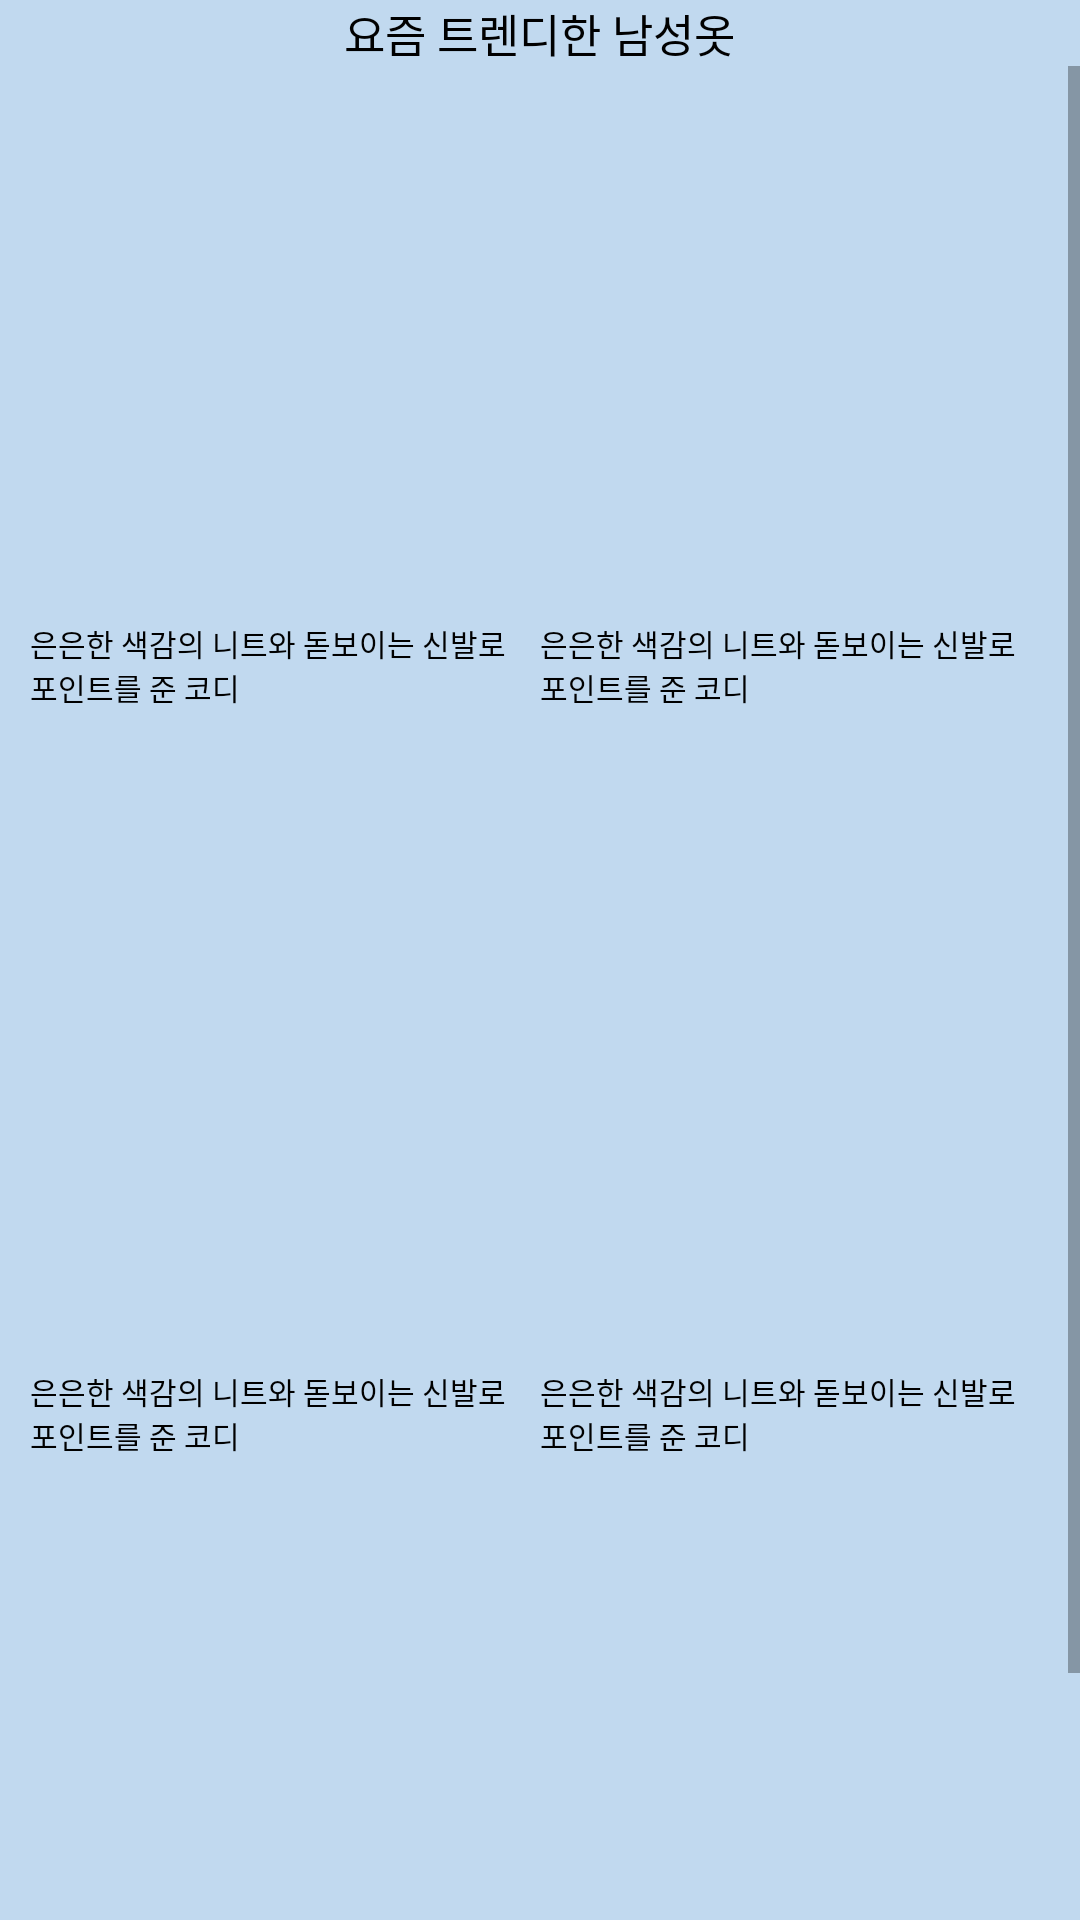

Reconstruct the res/layout file that produces this screen, plus the resources it refers to.
<!-- AndroidManifest.xml: application theme AppTheme -->
<!-- res/layout/cloth_first.xml -->
<?xml version="1.0" encoding="utf-8"?>
<LinearLayout xmlns:android="http://schemas.android.com/apk/res/android"
    xmlns:app="http://schemas.android.com/apk/res-auto"
    xmlns:tools="http://schemas.android.com/tools"
    xmlns:custom="http://schemas.android.com/apk/res-auto"
    android:layout_width="match_parent"
    android:layout_height="match_parent"
    android:orientation="vertical"
    android:background="#C1D9EF">

    <LinearLayout
        android:layout_width="match_parent"
        android:layout_height="wrap_content"
        android:orientation="vertical"
        android:layout_gravity="bottom">
        <TextView
            android:layout_width="wrap_content"
            android:layout_height="wrap_content"
            android:fontFamily="@font/nanumbarunpenr"
            android:text = "요즘 트렌디한 남성옷"
            android:textSize="15dp"
            android:layout_marginLeft="20dp"
            android:layout_marginRight="20dp"
            android:layout_gravity="center"
            android:textColor="#000000" />
        <ScrollView
            android:layout_width="wrap_content"
            android:layout_height="wrap_content"
            android:layout_gravity="center_horizontal"
            android:fillViewport="true"
            android:layout_weight="1">
        <GridLayout
            android:layout_width="match_parent"
            android:layout_height="match_parent"
            android:columnCount="3">
            <ImageView
                android:id="@+id/man1"
                android:layout_width="180dp"
                android:layout_gravity="center_horizontal"
                android:layout_height="180dp"
                android:adjustViewBounds="true"
                android:scaleType="centerInside"
                android:layout_row="0"
                android:layout_columnWeight="1"
                android:layout_column="0"/>

            <ImageView
                android:id="@+id/man2"
                android:layout_width="180dp"
                android:layout_height="185dp"
                android:layout_row="0"
                android:layout_column="1"
                android:layout_columnSpan="2"
                android:layout_gravity="center_horizontal"
                android:adjustViewBounds="true"
                android:scaleType="centerInside"
                />
            <TextView
                android:id = "@+id/mantext1"
                android:layout_width="160dp"
                android:layout_height="wrap_content"
                android:layout_gravity="center"
                android:layout_row="1"
                android:layout_column="0"
                android:layout_columnWeight="1"
                android:fontFamily="@font/nanumbarunpenr"
                android:text = "은은한 색감의 니트와 돋보이는 신발로 포인트를 준 코디"
                android:textSize="10dp"
                android:textColor="#000000"/>
            <TextView
                android:id = "@+id/mantext2"
                android:layout_width="160dp"
                android:layout_height="wrap_content"
                android:layout_gravity="center"
                android:layout_row="1"
                android:layout_column="1"
                android:layout_columnWeight="1"
                android:fontFamily="@font/nanumbarunpenr"
                android:text = "은은한 색감의 니트와 돋보이는 신발로 포인트를 준 코디"
                android:textSize="10dp"
                android:textColor="#000000"/>
            <ImageView
                android:id="@+id/man3"
                android:layout_width="180dp"
                android:layout_height="180dp"
                android:layout_row="2"
                android:layout_column="0"
                android:layout_columnWeight="1"
                android:layout_gravity="center_horizontal"
                android:layout_marginTop="40dp"
                android:adjustViewBounds="true"
                android:scaleType="centerInside" />

            <ImageView
                android:id="@+id/man4"
                android:layout_width="180dp"
                android:layout_height="180dp"
                android:layout_row="2"
                android:layout_column="1"
                android:layout_gravity="center_horizontal"
                android:layout_marginTop="40dp"
                android:adjustViewBounds="true"
                android:scaleType="centerInside"
                android:layout_columnSpan="2" />
            <TextView
                android:id = "@+id/mantext3"
                android:layout_width="160dp"
                android:layout_height="wrap_content"
                android:layout_gravity="center"
                android:layout_row="3"
                android:layout_column="0"
                android:layout_columnWeight="1"
                android:fontFamily="@font/nanumbarunpenr"
                android:text = "은은한 색감의 니트와 돋보이는 신발로 포인트를 준 코디"
                android:textSize="10dp"
                android:textColor="#000000"/>
            <TextView
                android:id = "@+id/mantext4"
                android:layout_width="160dp"
                android:layout_height="wrap_content"
                android:layout_gravity="center"
                android:layout_row="3"
                android:layout_column="1"
                android:layout_columnWeight="1"
                android:fontFamily="@font/nanumbarunpenr"
                android:text = "은은한 색감의 니트와 돋보이는 신발로 포인트를 준 코디"
                android:textSize="10dp"
                android:textColor="#000000"/>
            <ImageView
                android:id="@+id/man5"
                android:layout_width="180dp"
                android:layout_height="180dp"
                android:layout_row="4"
                android:layout_column="0"
                android:layout_columnWeight="1"
                android:layout_gravity="center_horizontal"
                android:layout_marginTop="40dp"
                android:adjustViewBounds="true"
                android:scaleType="centerInside"/>

            <ImageView
                android:id="@+id/man6"
                android:layout_width="180dp"
                android:layout_height="180dp"
                android:layout_row="4"
                android:layout_column="1"
                android:layout_gravity="center_horizontal"
                android:layout_marginTop="40dp"
                android:adjustViewBounds="true"
                android:scaleType="centerInside"
                android:layout_columnSpan="2"/>
            <TextView
                android:id = "@+id/mantext5"
                android:layout_width="160dp"
                android:layout_height="wrap_content"
                android:layout_gravity="center"
                android:layout_row="5"
                android:layout_column="0"
                android:layout_columnWeight="1"
                android:fontFamily="@font/nanumbarunpenr"
                android:text = "은은한 색감의 니트와 돋보이는 신발로 포인트를 준 코디"
                android:textSize="10dp"
                android:textColor="#000000"/>
            <TextView
                android:id = "@+id/mantext6"
                android:layout_width="160dp"
                android:layout_height="wrap_content"
                android:layout_gravity="center"
                android:layout_row="5"
                android:layout_column="1"
                android:layout_columnWeight="1"
                android:fontFamily="@font/nanumbarunpenr"
                android:text = "은은한 색감의 니트와 돋보이는 신발로 포인트를 준 코디"
                android:textSize="10dp"
                android:textColor="#000000"/>
        </GridLayout>
        </ScrollView>
    </LinearLayout>
</LinearLayout>
<!-- resources referenced by this layout -->
<resources>
  <style name="AppTheme" parent="Theme.AppCompat.Light.DarkActionBar">
          
          <item name="colorPrimary">#000000</item>
          <item name="colorPrimaryDark">#000000</item>
          <item name="colorAccent">@color/colorAccent</item>
          
          <item name="windowActionBar">false</item>
          <item name="windowNoTitle">true</item>
      </style>
  <!-- not gathered from this repository: default colours our renderer supplied (Android Studio template values) -->
  <color name="colorAccent">#FF03DAC5</color>
</resources>
